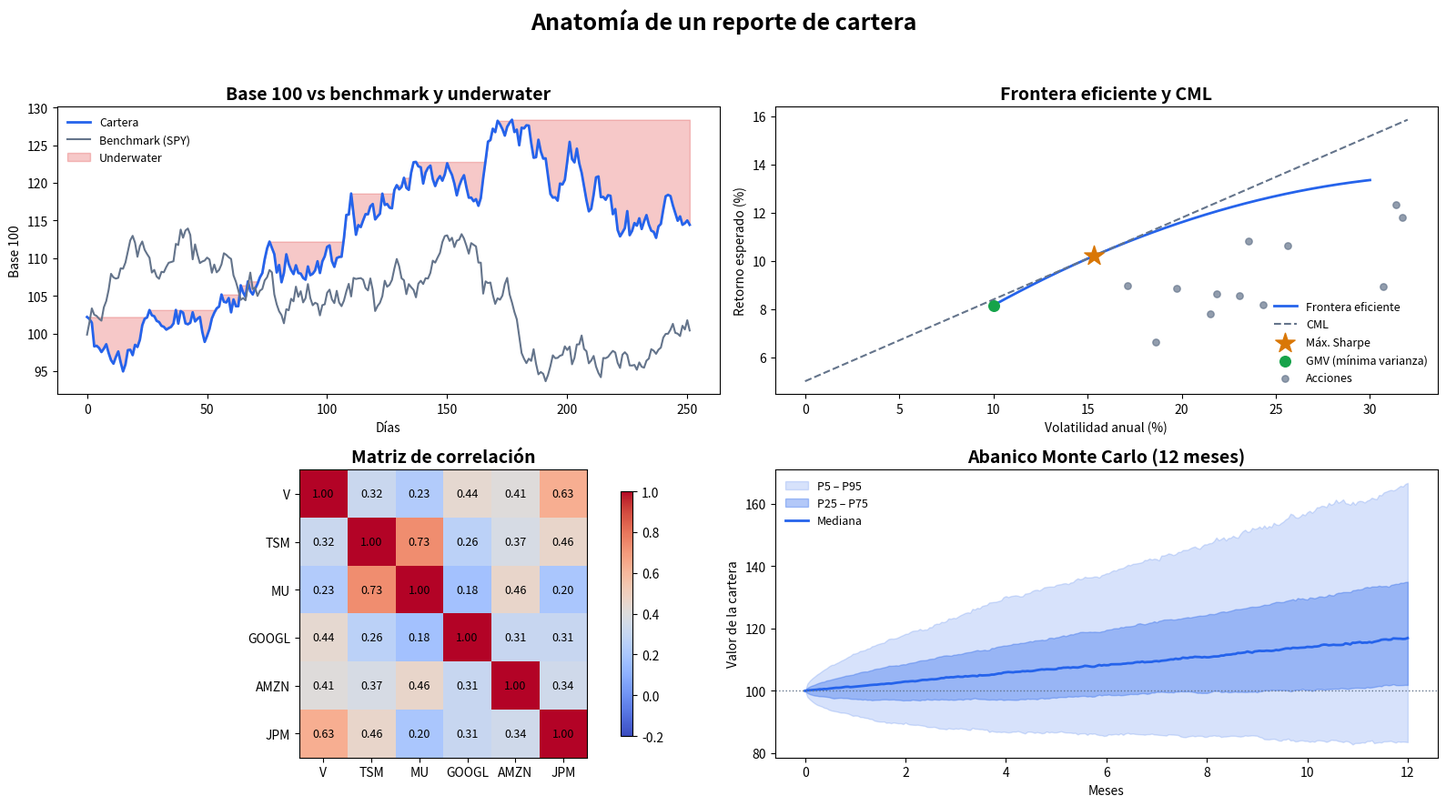

Generate this figure with matplotlib: (Note: this script raises an exception after producing the figure.)
"""
Genera la imagen del artículo "Fundamentals: qué significa cada número de tu cartera".
Cuatro mini-paneles tipo dashboard:
  1. Curva base 100 de la cartera vs benchmark, con la zona underwater sombreada.
  2. Frontera eficiente de Markowitz con la CML, el portafolio de máximo Sharpe y el GMV.
  3. Matriz de correlación entre activos.
  4. Abanico Monte Carlo a 12 meses con bandas P5-P95 y mediana.
"""

import numpy as np
import matplotlib

matplotlib.use("Agg")
import matplotlib.pyplot as plt

np.random.seed(11)

# Paleta del reporte Proventus
ACCENT = "#2563EB"
POS = "#16A34A"
NEG = "#DC2626"
WARN = "#D97706"
MUTED = "#64748B"

fig, axes = plt.subplots(2, 2, figsize=(16, 9))
fig.patch.set_facecolor("white")

# ---------------------------------------------------------------- Panel 1: Base 100 + underwater
ax = axes[0, 0]
n = 252
r_cartera = np.random.normal(0.0009, 0.012, n)
r_bench = np.random.normal(0.0005, 0.011, n)
cartera = 100 * np.cumprod(1 + r_cartera)
bench = 100 * np.cumprod(1 + r_bench)
dias = np.arange(n)

ax.plot(dias, cartera, color=ACCENT, lw=2, label="Cartera")
ax.plot(dias, bench, color=MUTED, lw=1.5, label="Benchmark (SPY)")
pico = np.maximum.accumulate(cartera)
ax.fill_between(dias, cartera, pico, color=NEG, alpha=0.25, label="Underwater")
ax.set_title("Base 100 vs benchmark y underwater", fontsize=14, fontweight="bold")
ax.set_xlabel("Días")
ax.set_ylabel("Base 100")
ax.legend(fontsize=9, loc="upper left", frameon=False)

# ------------------------------------------------- Panel 2: Frontera eficiente, CML, máx. Sharpe
ax = axes[0, 1]
rf = 0.05
sig = np.linspace(0.10, 0.30, 200)
ret = 0.03 + 0.60 * sig - 0.85 * sig**2
sharpe = (ret - rf) / sig
i_max = int(np.argmax(sharpe))

ax.plot(sig * 100, ret * 100, color=ACCENT, lw=2, label="Frontera eficiente")
x_cml = np.linspace(0, 32, 50)
ax.plot(x_cml, (rf + sharpe[i_max] * x_cml / 100) * 100, color=MUTED, lw=1.5,
        ls="--", label="CML")
ax.scatter(sig[i_max] * 100, ret[i_max] * 100, marker="*", s=260, color=WARN,
           zorder=5, label="Máx. Sharpe")
ax.scatter(sig[0] * 100, ret[0] * 100, marker="o", s=70, color=POS,
           zorder=5, label="GMV (mínima varianza)")

# Acciones individuales (no alcanzan la frontera)
sig_a = np.random.uniform(0.13, 0.34, 12)
ret_a = 0.03 + 0.60 * sig_a - 0.85 * sig_a**2 - np.random.uniform(0.01, 0.05, 12)
ax.scatter(sig_a * 100, ret_a * 100, s=28, color=MUTED, alpha=0.7, label="Acciones")
ax.set_title("Frontera eficiente y CML", fontsize=14, fontweight="bold")
ax.set_xlabel("Volatilidad anual (%)")
ax.set_ylabel("Retorno esperado (%)")
ax.legend(fontsize=9, loc="lower right", frameon=False)

# ---------------------------------------------------------- Panel 3: Matriz de correlación
ax = axes[1, 0]
tickers = ["V", "TSM", "MU", "GOOGL", "AMZN", "JPM"]
k = len(tickers)
base = 0.15 + 0.65 * np.random.rand(k, k)
corr = (base + base.T) / 2
np.fill_diagonal(corr, 1.0)

im = ax.imshow(corr, cmap="coolwarm", vmin=-0.2, vmax=1.0)
ax.set_xticks(range(k), tickers)
ax.set_yticks(range(k), tickers)
for i in range(k):
    for j in range(k):
        ax.text(j, i, f"{corr[i, j]:.2f}", ha="center", va="center",
                fontsize=9, color="black")
fig.colorbar(im, ax=ax, shrink=0.85)
ax.set_title("Matriz de correlación", fontsize=14, fontweight="bold")

# ---------------------------------------------------------- Panel 4: Abanico Monte Carlo
ax = axes[1, 1]
n_sims, pasos = 2000, 252
retornos = np.random.normal(0.0007, 0.013, (n_sims, pasos))
trayectorias = 100 * np.cumprod(1 + retornos, axis=1)
trayectorias = np.column_stack([np.full(n_sims, 100.0), trayectorias])
meses = np.arange(pasos + 1) / 21

p5 = np.percentile(trayectorias, 5, axis=0)
p25 = np.percentile(trayectorias, 25, axis=0)
p50 = np.percentile(trayectorias, 50, axis=0)
p75 = np.percentile(trayectorias, 75, axis=0)
p95 = np.percentile(trayectorias, 95, axis=0)

ax.fill_between(meses, p5, p95, color=ACCENT, alpha=0.18, label="P5 – P95")
ax.fill_between(meses, p25, p75, color=ACCENT, alpha=0.35, label="P25 – P75")
ax.plot(meses, p50, color=ACCENT, lw=2, label="Mediana")
ax.axhline(100, color=MUTED, lw=1, ls=":")
ax.set_title("Abanico Monte Carlo (12 meses)", fontsize=14, fontweight="bold")
ax.set_xlabel("Meses")
ax.set_ylabel("Valor de la cartera")
ax.legend(fontsize=9, loc="upper left", frameon=False)

fig.suptitle("Anatomía de un reporte de cartera", fontsize=18, fontweight="bold")
plt.tight_layout(rect=[0, 0, 1, 0.95])
plt.savefig("/home/carlos/Escritorio/Prod/carlosfaz.github.io/images/fundamentals.svg",
            bbox_inches="tight")
print("OK: images/fundamentals.svg")
